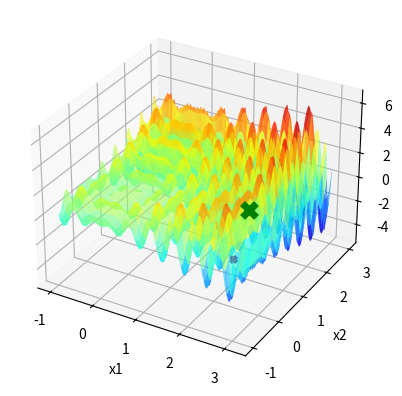

Reproduce this figure in Python.
import numpy as np
import matplotlib . pyplot as plt

def f(x1 , x2 ):
    return (x1 * np.sin(4 * np.pi * x1) - x2 * np.sin(4 * np.pi * x2 + np.pi) + 1)

x1 = np.linspace ( -1 ,3 ,1000)

X1, X2 = np.meshgrid(x1, x1)
Y = f(X1, X2)

fig = plt.figure()
ax = fig.add_subplot(111, projection='3d')
ax.plot_surface(X1, X2, Y, cmap='jet', alpha=0.6)

ax.set_xlabel('x1')
ax.set_ylabel('x2')
ax.set_zlabel('f(x1, x2)')


itMax = 1000

# [redacted]
X0_1 = 3
X0_2 = -1
E = 0.5
maxNeighbor = 10
Hill_Xbest1 = X0_1
Hill_Xbest2 = X0_2
Hill_Fbest = f(Hill_Xbest1, Hill_Xbest2)
k = 0
melhoria = True
ax.scatter(Hill_Xbest1, Hill_Xbest2, Hill_Fbest, marker='x', color='purple',linewidths=3)
contador = 0
while k < itMax and melhoria:
    l = 0
    melhoria = False
    while l < maxNeighbor:
        l += 1
        y1 = np.random.uniform(low=Hill_Xbest1 - E, high=Hill_Xbest1 + E)
        y2 = np.random.uniform(low=Hill_Xbest2 - E, high=Hill_Xbest2 + E)
        F = f(y1, y2)
        
        if F > Hill_Fbest:
            contador= 0
            Hill_Xbest1 = y1
            Hill_Xbest2 = y2
            Hill_Fbest = F
            melhoria = True
            ax.scatter(y1, y2, F, marker='x', color='k', linewidths=2)
            plt.pause(0.1)
            break
        else:
            contador += 1
        if contador == 50:
            break
    k += 1


ax.scatter(Hill_Xbest1, Hill_Xbest2, Hill_Fbest, marker='x', color='green',s=100,linewidths=5)

plt.show()